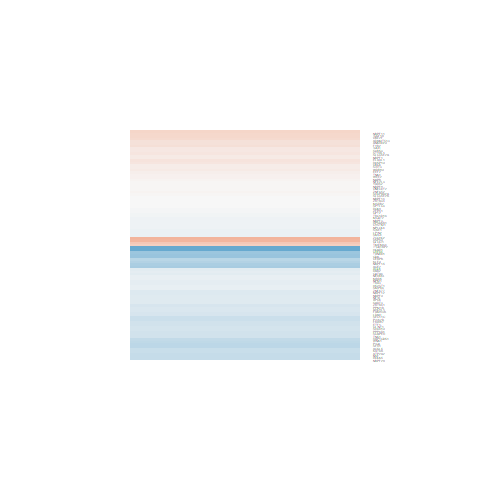

The table this chart was drawn from, first rows:
logFC, AveExpr, t, P.Value, adj.P.Val, B
0.02827, 6.332, 0.2711, 0.7902, 0.9282, -6.384
0.1546, 6.66, 1.523, 0.1495, 0.4868, -5.325
0.1316, 4.961, 1.047, 0.3127, 0.6585, -5.688
-0.05139, 2.837, -0.2457, 0.8094, 0.9383, -5.704
-0.5251, 4.848, -4.383, 0.0005934, 0.0467, -0.1016
0.204, -0.6624, 0.3672, 0.7188, 0.9006, -4.993
-0.1144, 4.973, -0.9397, 0.3629, 0.6995, -5.786
-0.2022, 7.107, -2.103, 0.05363, 0.3275, -4.496
-0.07068, 4.257, -0.4484, 0.6605, 0.8763, -5.997
0.02282, 1.851, 0.09763, 0.9236, 0.9764, -5.554
-0.4672, 3.968, -3.457, 0.003737, 0.1051, -1.738
-0.3453, 1.499, -1.244, 0.2335, 0.5879, -4.824
-0.1789, 3.558, -1.185, 0.2555, 0.6083, -5.325
0.3042, 3.181, 1.834, 0.08753, 0.3924, -4.402
0.004863, 1.591, 0.0182, 0.9857, 0.9958, -5.479
-0.1853, 3.774, -1.154, 0.2672, 0.6192, -5.353
-0.007315, 5.263, -0.04017, 0.9685, 0.9907, -6.297
-0.1692, 3.534, -0.7642, 0.4571, 0.7631, -5.702
-0.2145, 4.599, -1.762, 0.09936, 0.4121, -4.764
-0.2327, 5.353, -2.2, 0.04468, 0.3049, -4.165
-0.09348, 4.806, -0.7139, 0.4867, 0.7796, -5.949
0.1763, 2.127, 0.6256, 0.5414, 0.8193, -5.401
-0.2585, 8.011, -2.54, 0.02324, 0.2318, -3.764
0.2784, 3.109, 1.585, 0.1349, 0.4679, -4.708
0.2944, -0.3558, 0.5453, 0.5939, 0.8439, -5.073
-0.2953, 3.869, -2.115, 0.05245, 0.3246, -4.08
-0.2588, 3.204, -1.43, 0.1741, 0.5201, -4.972
-0.2521, 7.076, -2.558, 0.02245, 0.229, -3.691
-0.3013, 3.285, -1.76, 0.09971, 0.4127, -4.52
-0.1456, 7.717, -1.632, 0.1245, 0.4526, -5.262
-0.2651, 6.819, -2.899, 0.01144, 0.1734, -3.051
-0.06025, 7.188, -0.6732, 0.5115, 0.8003, -6.269
-0.2747, 6.501, -3.071, 0.008115, 0.1499, -2.704
-0.104, 7.682, -1.134, 0.2755, 0.6269, -5.886
0.595, 3.028, 3.287, 0.005261, 0.122, -1.996
-0.2058, 3.903, -1.071, 0.3018, 0.6484, -5.501
0.5815, 2.693, 2.677, 0.01779, 0.2109, -3.006
0.04458, 3.089, 0.1996, 0.8446, 0.9498, -5.83
-1.122, 1.994, -4.887, 0.0002251, 0.02847, 0.6023
0.1424, 5.472, 1.2, 0.2497, 0.6036, -5.605
0.1698, 2.823, 0.8791, 0.3939, 0.7223, -5.404
0.06792, 0.9305, 0.1857, 0.8553, 0.9539, -5.231
-0.3436, 6.614, -3.774, 0.00198, 0.07784, -1.356
0.4335, 5.046, 3.15, 0.006933, 0.137, -2.4
-0.01276, 4.171, -0.08466, 0.9337, 0.9798, -6.04
-0.161, 4.159, -1.229, 0.2389, 0.5927, -5.364
-0.4363, 1.041, -1.46, 0.166, 0.5089, -4.555
-0.6357, 4.917, -3.329, 0.004834, 0.1175, -2.059
0.00163, 5.606, 0.0144, 0.9887, 0.997, -6.363
0.2621, 2.976, 1.351, 0.1977, 0.5489, -4.959
-0.0007476, 3.431, -0.003722, 0.9971, 0.9996, -5.862
-0.3285, 4.987, -2.297, 0.03717, 0.2795, -3.954
0.03182, 6.483, 0.263, 0.7963, 0.9318, -6.405
-0.4039, 1.513, -1.245, 0.233, 0.5875, -4.786
-0.4051, 7.874, -3.635, 0.002616, 0.0904, -1.681
0.1076, 4.59, 0.6834, 0.5053, 0.7952, -5.901
-0.3746, 8.21, -4.024, 0.001204, 0.06119, -0.9328
0.0239, 4.21, 0.1705, 0.867, 0.958, -6.09
-0.6189, 6.702, -3.945, 0.001409, 0.06645, -1.032
-0.1681, 5.806, -1.627, 0.1255, 0.4534, -5.128
... 35 more rows
